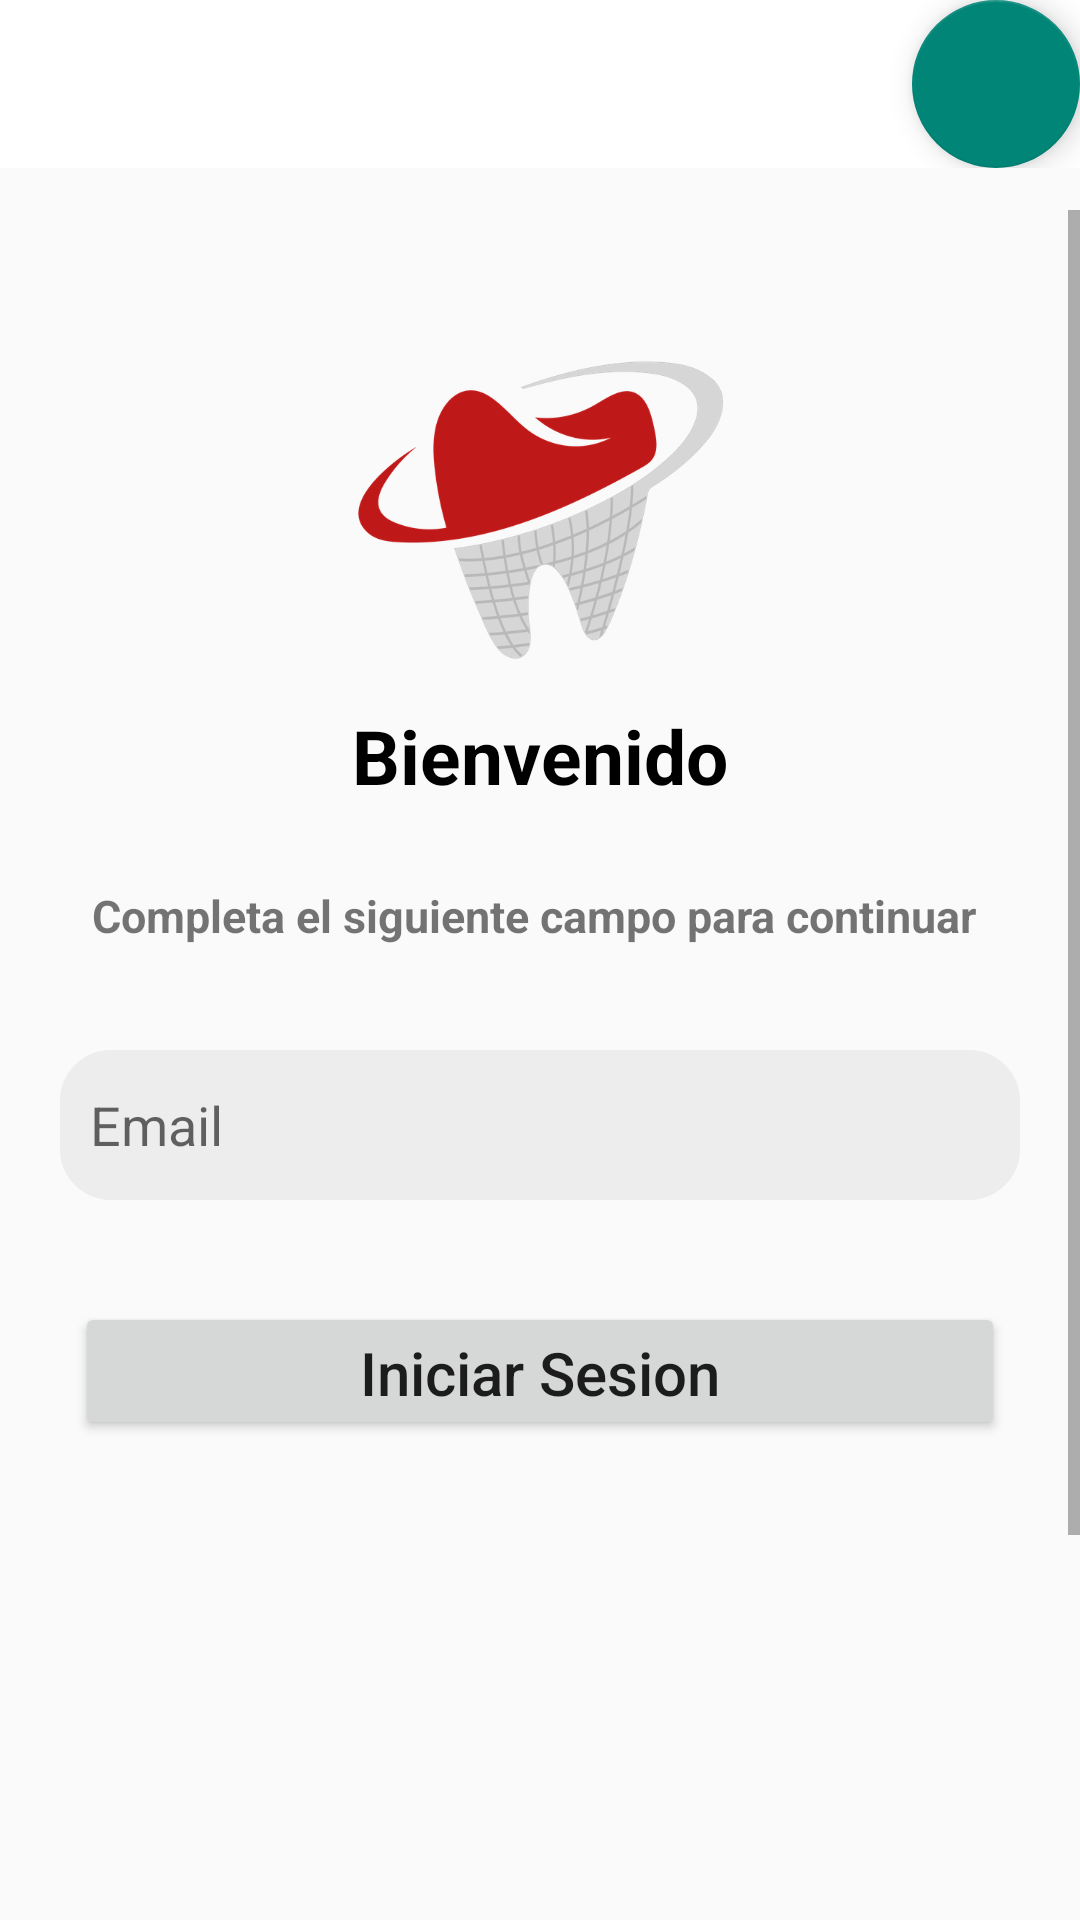

Produce the Android XML layout that renders to this screen, including the resource entries it uses.
<!-- AndroidManifest.xml: application theme AppFullScreenTheme -->
<!-- res/layout/not.xml -->
<?xml version="1.0" encoding="utf-8"?>
<RelativeLayout
    xmlns:android="http://schemas.android.com/apk/res/android"
    xmlns:app="http://schemas.android.com/apk/res-auto"
    xmlns:tools="http://schemas.android.com/tools"
    android:id="@+id/container"
    android:layout_width="match_parent"
    android:layout_height="match_parent"

    android:orientation="vertical"
    >
    <com.google.android.material.appbar.AppBarLayout
        android:layout_width="match_parent"
        android:layout_height="wrap_content"
        android:fitsSystemWindows="true"
        >

        <androidx.appcompat.widget.Toolbar
            android:id="@+id/toolbar_drawer"
            android:layout_width="match_parent"
            android:layout_height="?attr/actionBarSize"
            style="@style/tool_bar"
            >
            <com.google.android.material.floatingactionbutton.FloatingActionButton
                android:layout_width="wrap_content"
                android:layout_height="wrap_content"
                android:layout_gravity="end"
                />
        </androidx.appcompat.widget.Toolbar>

    </com.google.android.material.appbar.AppBarLayout>

    <ScrollView
        android:layout_width="match_parent"
        android:layout_height="wrap_content"
        android:layout_alignParentTop="true"
        android:layout_marginTop="70dp"

        android:paddingBottom="20dp"
        >

        <LinearLayout
            android:id="@+id/Lnear"
            android:layout_width="match_parent"
            android:layout_height="wrap_content"
            android:orientation="vertical"

            android:paddingBottom="300dp"
            android:gravity="center">




            <ImageView
                android:layout_width="match_parent"
                android:layout_height="100dp"
                android:layout_marginLeft="30dp"
                android:layout_marginTop="50dp"
                android:layout_marginRight="30dp"
                android:src="@drawable/logodenti"
                />


            <TextView
                android:layout_width="wrap_content"
                android:layout_height="30dp"
                android:layout_margin="@dimen/labelMargin"
                android:layout_marginStart="146dp"
                android:layout_marginTop="150dp"
                android:text="Bienvenido"
                android:textColor="@color/black"
                android:textSize="25sp"
                android:textStyle="bold" />

            <TextView

                android:layout_width="wrap_content"
                android:layout_height="30dp"
                android:layout_marginTop="190dp"
                android:layout_margin="@dimen/labelMargin"
                android:text="Completa el siguiente campo para continuar "
                android:layout_marginStart="66dp"

                android:textSize="15sp"
                android:textStyle="bold" />





            <EditText

                android:id="@+id/editEmail"
                android:layout_width="match_parent"
                android:maxLines="1"
                android:layout_height="50dp"
                android:layout_marginLeft="20dp"
                android:layout_marginRight="20dp"
                android:layout_marginTop="10dp"
                android:ems="15"
                android:inputType="textEmailAddress"
                android:backgroundTint="#EDEDED"
                android:background="@drawable/imput_big"
                android:hint="Email"
                android:paddingLeft="10dp"
                android:paddingRight="10dp"
                tools:ignore="MissingConstraints" />


            <Button
                android:id="@+id/btn_logn"
                android:layout_width="match_parent"
                android:layout_height="46dp"
                android:layout_marginLeft="25dp"
                android:layout_marginTop="34dp"
                android:layout_marginRight="25dp"
                android:text="Iniciar Sesion"
                android:textAllCaps="false"

                android:textSize="20sp" />
        </LinearLayout>



    </ScrollView>
</RelativeLayout>
<!-- resources referenced by this layout -->
<resources>
  <color name="black">#FF000000</color>
  <dimen name="labelMargin">15dp</dimen>
  <!-- drawable imput_big (drawable) -->
  <?xml version="1.0" encoding="utf-8"?>
  <shape xmlns:android="http://schemas.android.com/apk/res/android">
  
      <stroke android:color="#FAF7F7" android:width="2dp"/>
      <corners android:radius="16dp"/>
  
  </shape>
  <!-- drawable logodenti: png bitmap (drawable, 80235 bytes) -->
  <style name="tool_bar">
          <item name="android:background">@color/white</item>
      </style>
  <style name="AppFullScreenTheme" parent="Theme.AppCompat.Light.NoActionBar">
          <item name="android:windowNoTitle">true</item>
          <item name="android:windowActionBar">false</item>
          <item name="android:windowFullscreen">false</item>
          <item name="android:windowContentOverlay">@null</item>
      </style>
  <color name="white">#FFFFFFFF</color>
</resources>
